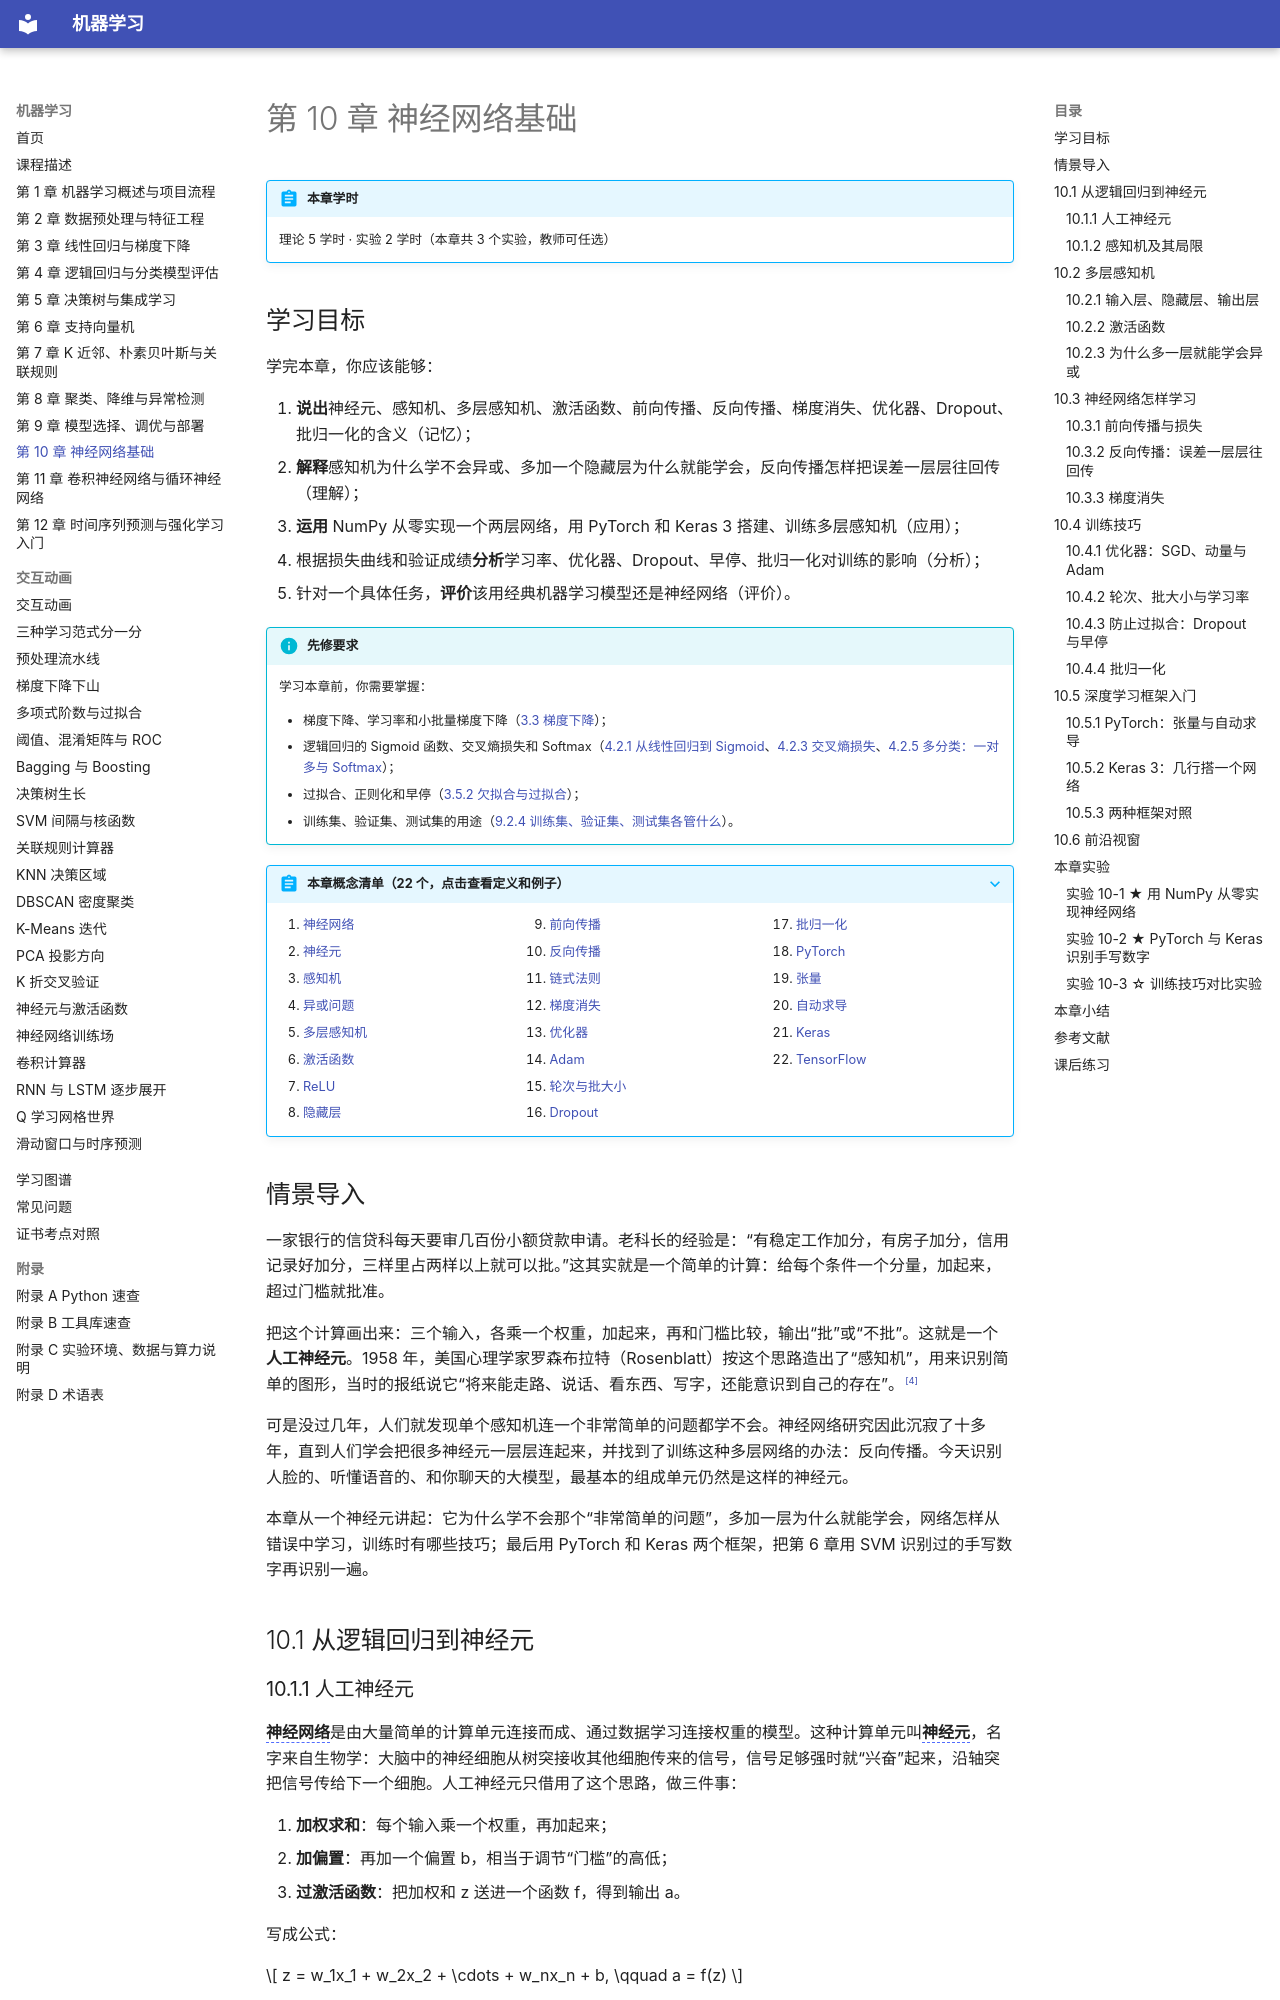

repository: MingziFu9/ml-textbook · page: chapters/10-neural-network/index.html · generator: mkdocs

---
title: 第 10 章 神经网络基础
description: 从逻辑回归到人工神经元，感知机与异或问题；多层感知机与激活函数；前向传播、反向传播与梯度消失；优化器、轮次与批大小、Dropout、早停、批归一化；PyTorch 的张量与自动求导，Keras 3 的 Sequential 写法
---

# 第 10 章 神经网络基础

!!! abstract "本章学时"
    理论 5 学时 · 实验 2 学时（本章共 3 个实验，教师可任选）

## 学习目标

学完本章，你应该能够：

1. **说出**神经元、感知机、多层感知机、激活函数、前向传播、反向传播、梯度消失、优化器、Dropout、批归一化的含义（记忆）；
2. **解释**感知机为什么学不会异或、多加一个隐藏层为什么就能学会，反向传播怎样把误差一层层往回传（理解）；
3. **运用** NumPy 从零实现一个两层网络，用 PyTorch 和 Keras 3 搭建、训练多层感知机（应用）；
4. 根据损失曲线和验证成绩**分析**学习率、优化器、Dropout、早停、批归一化对训练的影响（分析）；
5. 针对一个具体任务，**评价**该用经典机器学习模型还是神经网络（评价）。

!!! info "先修要求"
    学习本章前，你需要掌握：

    - 梯度下降、学习率和小批量梯度下降（[3.3 梯度下降](../03-linear-regression/index.md#33)）；
    - 逻辑回归的 Sigmoid 函数、交叉熵损失和 Softmax（[4.2.1 从线性回归到 Sigmoid](../04-logistic-regression/index.md#421-sigmoid)、[4.2.3 交叉熵损失](../04-logistic-regression/index.md#423)、[4.2.5 多分类：一对多与 Softmax](../04-logistic-regression/index.md#425-softmax)）；
    - 过拟合、正则化和早停（[3.5.2 欠拟合与过拟合](../03-linear-regression/index.md#352)）；
    - 训练集、验证集、测试集的用途（[9.2.4 训练集、验证集、测试集各管什么](../09-model-tuning/index.md#924)）。

??? abstract "本章概念清单（22 个，点击查看定义和例子）"
    1. [神经网络](../../appendix/glossary.md#g-神经网络)
    2. [神经元](../../appendix/glossary.md#g-神经元)
    3. [感知机](../../appendix/glossary.md#g-感知机)
    4. [异或问题](../../appendix/glossary.md#g-异或问题)
    5. [多层感知机](../../appendix/glossary.md#g-多层感知机)
    6. [激活函数](../../appendix/glossary.md#g-激活函数)
    7. [ReLU](../../appendix/glossary.md#g-ReLU)
    8. [隐藏层](../../appendix/glossary.md#g-隐藏层)
    9. [前向传播](../../appendix/glossary.md#g-前向传播)
    10. [反向传播](../../appendix/glossary.md#g-反向传播)
    11. [链式法则](../../appendix/glossary.md#g-链式法则)
    12. [梯度消失](../../appendix/glossary.md#g-梯度消失)
    13. [优化器](../../appendix/glossary.md#g-优化器)
    14. [Adam](../../appendix/glossary.md#g-Adam)
    15. [轮次与批大小](../../appendix/glossary.md#g-轮次与批大小)
    16. [Dropout](../../appendix/glossary.md#g-Dropout)
    17. [批归一化](../../appendix/glossary.md#g-批归一化)
    18. [PyTorch](../../appendix/glossary.md#g-PyTorch)
    19. [张量](../../appendix/glossary.md#g-张量)
    20. [自动求导](../../appendix/glossary.md#g-自动求导)
    21. [Keras](../../appendix/glossary.md#g-Keras)
    22. [TensorFlow](../../appendix/glossary.md#g-TensorFlow)
